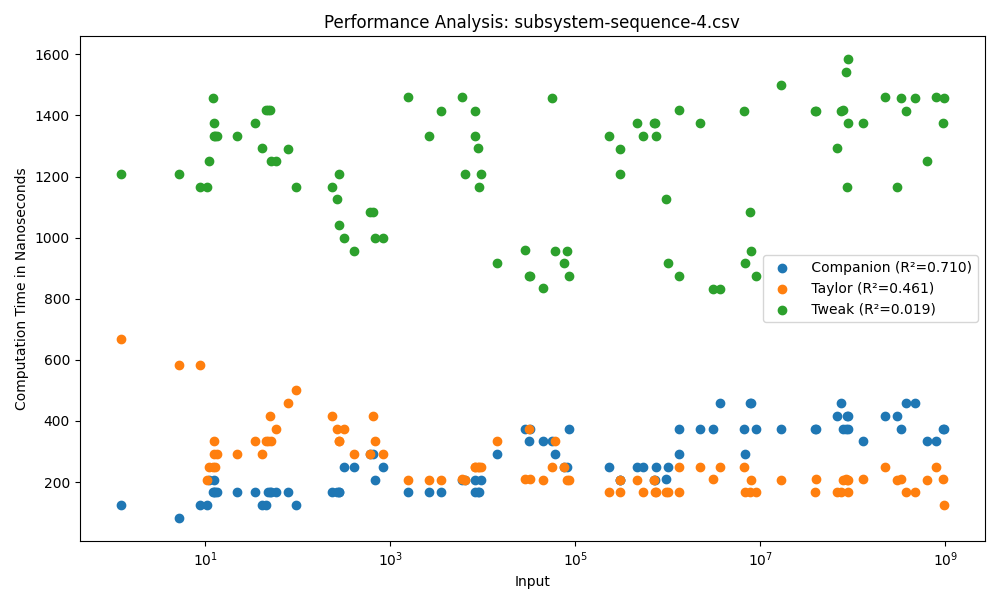

Values plotted in this chart, from the file beside it:
Input, Companion, Taylor, Tweak
13.51, 167, 291, 1334
8.802, 125, 583, 1167
5.195, 83, 583, 1209
12.46, 208, 292, 1333
11.1, 208, 250, 1250
1.232, 125, 667, 1208
12.23, 167, 250, 1458
12.73, 166, 250, 1333
10.4, 125, 208, 1167
12.57, 166, 333, 1375
22.4, 166, 292, 1333
50.14, 167, 416, 1417
95.12, 125, 500, 1167
58.05, 166, 375, 1250
52.27, 166, 333, 1250
45.31, 125, 333, 1417
48.38, 167, 333, 1417
79.5, 167, 458, 1291
41.07, 125, 292, 1292
34.33, 167, 333, 1375
827.8, 250, 292, 1000
402.7, 250, 292, 958
614, 292, 291, 1083
320.3, 250, 375, 1000
683, 208, 333, 1000
647.3, 291, 417, 1083
234.5, 167, 417, 1166
278.8, 167, 334, 1209
283.8, 167, 334, 1041
264.9, 167, 375, 1125
6032, 208, 209, 1459
8232, 208, 250, 1416
8882, 167, 250, 1292
1574, 166, 208, 1459
9582, 208, 250, 1208
8305, 167, 250, 1333
6443, 208, 208, 1208
2646, 166, 208, 1333
9202, 167, 250, 1166
3518, 166, 208, 1416
45252, 333, 208, 834
28783, 375, 209, 959
85178, 375, 208, 875
14319, 292, 333, 917
75259, 250, 250, 917
81538, 250, 208, 958
31743, 333, 375, 875
56154, 333, 250, 1458
32750, 375, 209, 875
60176, 292, 334, 958
462988, 250, 208, 1375
306278, 208, 208, 1291
304627, 208, 166, 1208
543788, 250, 166, 1333
752691, 250, 167, 1334
706004, 208, 208, 1375
737441, 208, 167, 1375
232119, 250, 167, 1333
997629, 250, 167, 916
953821, 209, 167, 1125
... 30 more rows
